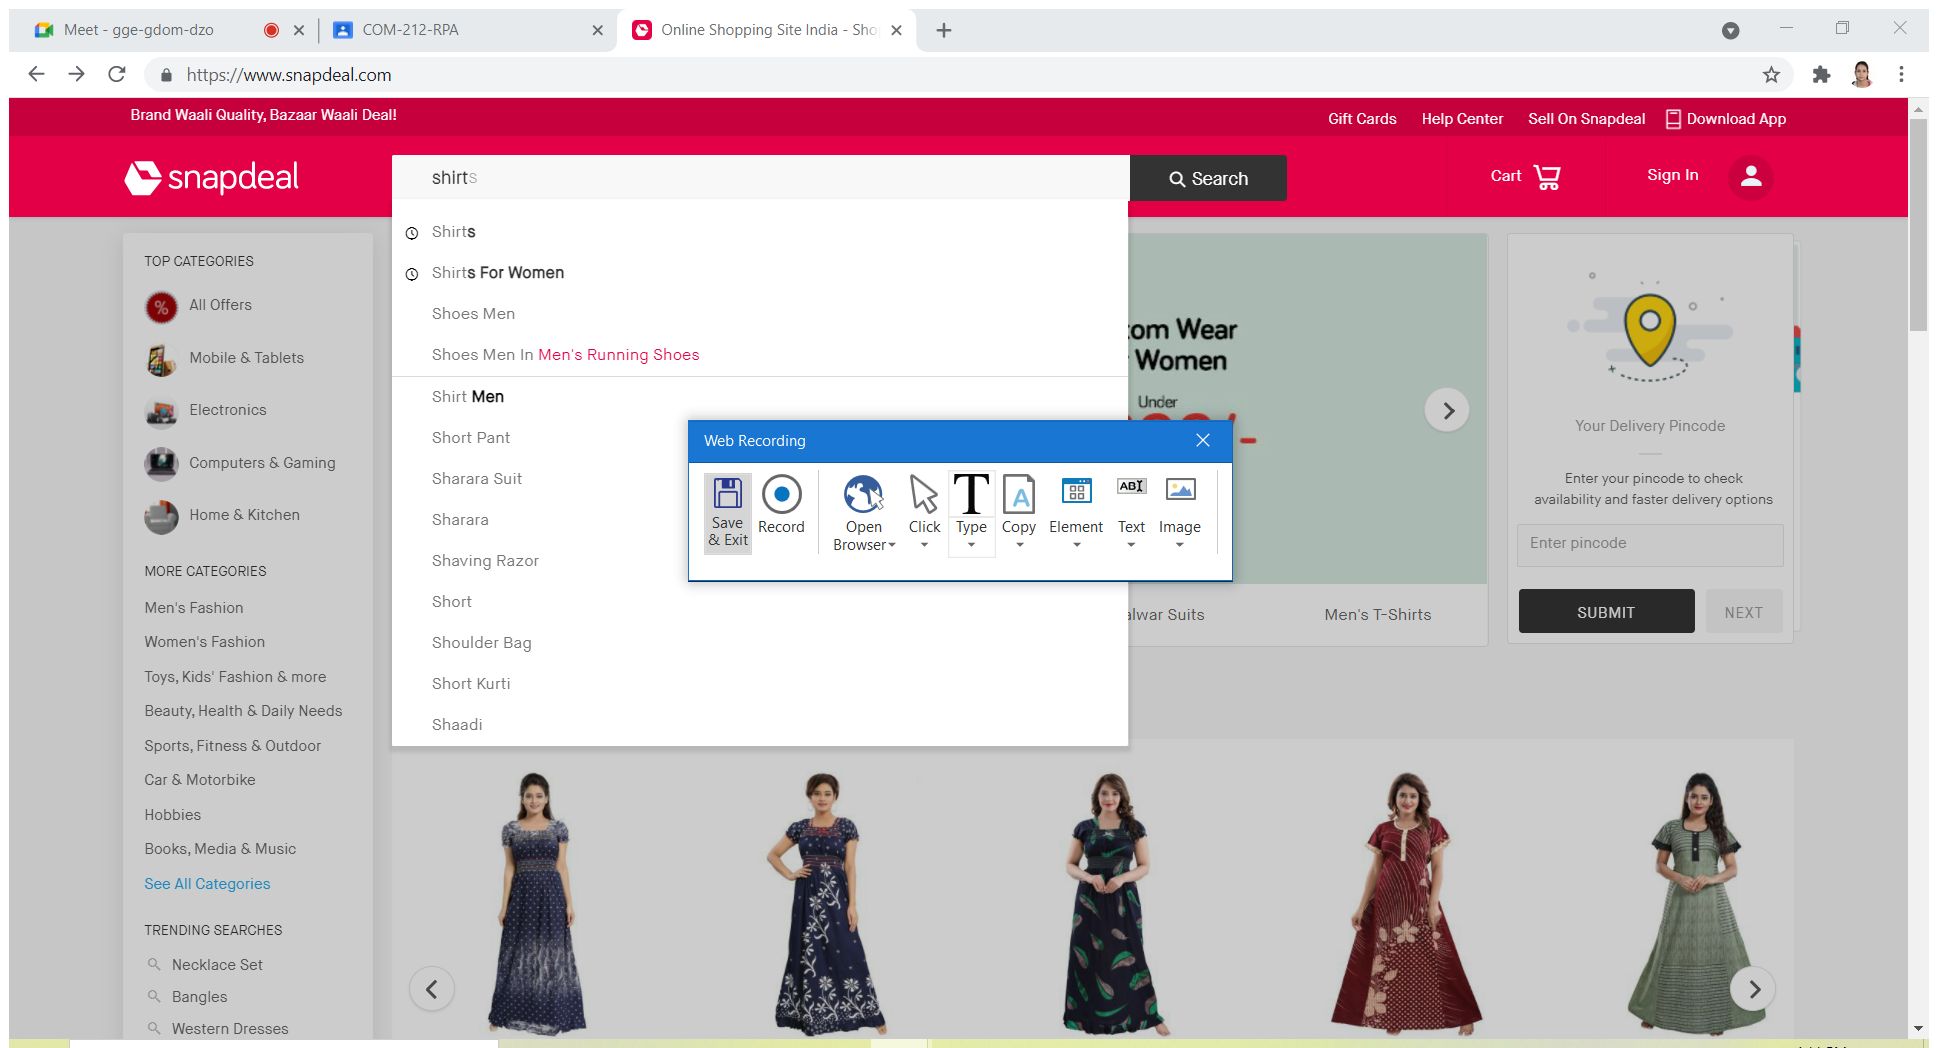
Workflow: first

Step 1: Attach Browser 'OnlineSho Page' in window 'Online Shopping Site India - Shop Electronics, Men & Women Cloth*' (chrome.exe)

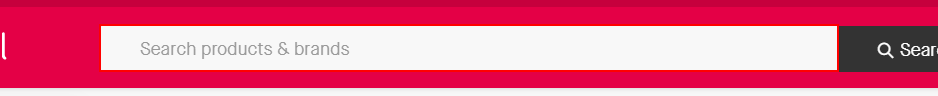
Step 2: type "shirt" into the text box

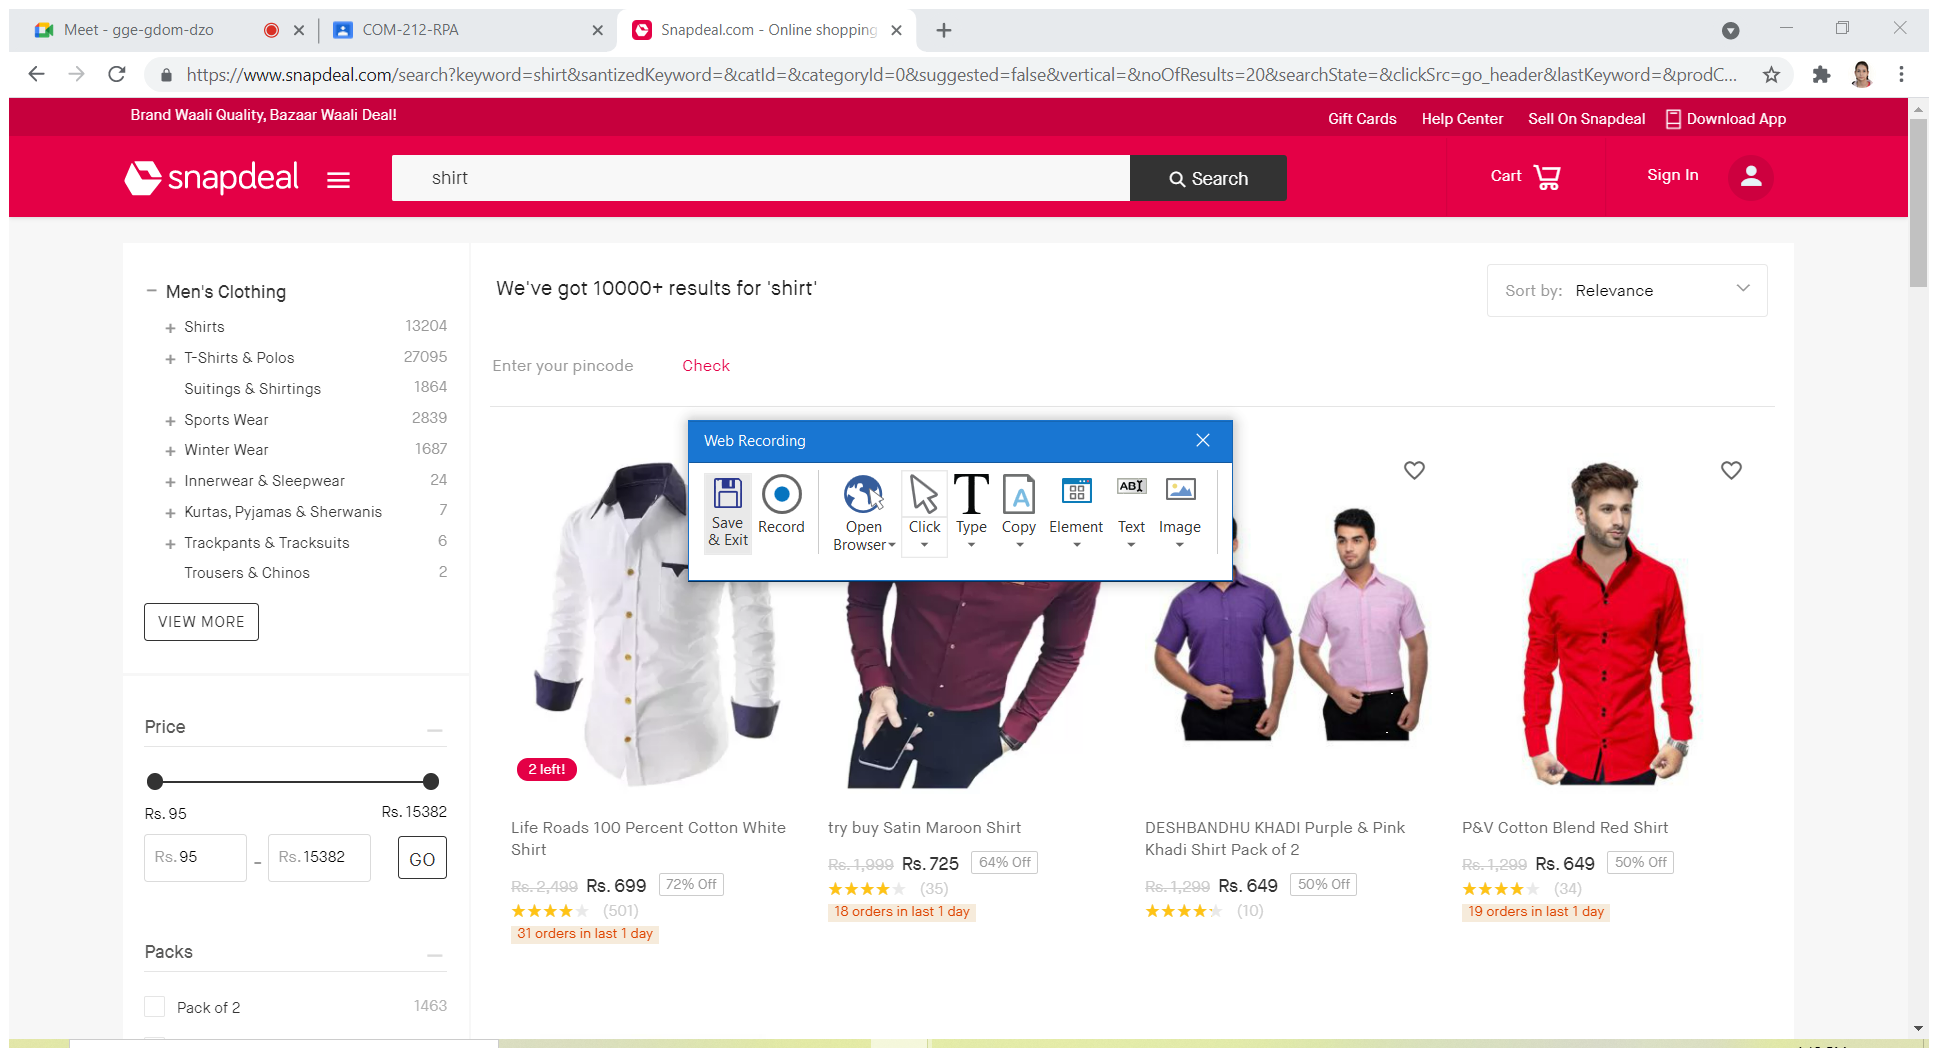
Step 3: Attach Browser 'OnlineSho Page' in window 'Online Shopping Site India - Shop Electronics, Men & Women Cloth*' (chrome.exe)

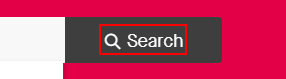
Step 4: click on the element 'Search'